Photos from the image-classification dataset "dataset" in the GitHub repository AlyonaChep/bird-identification-system. Its 5 classes are: blackbird, blue tit, great tit, robin, sparrow.

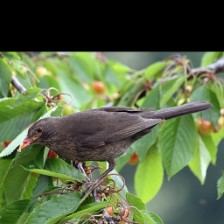
Label: blackbird

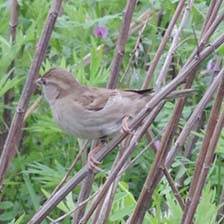
Label: sparrow

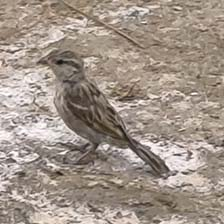
Label: sparrow

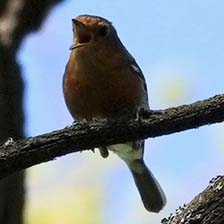
Label: robin

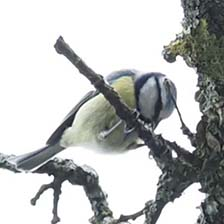
Label: blue tit

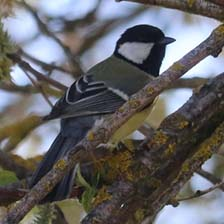
Label: great tit
